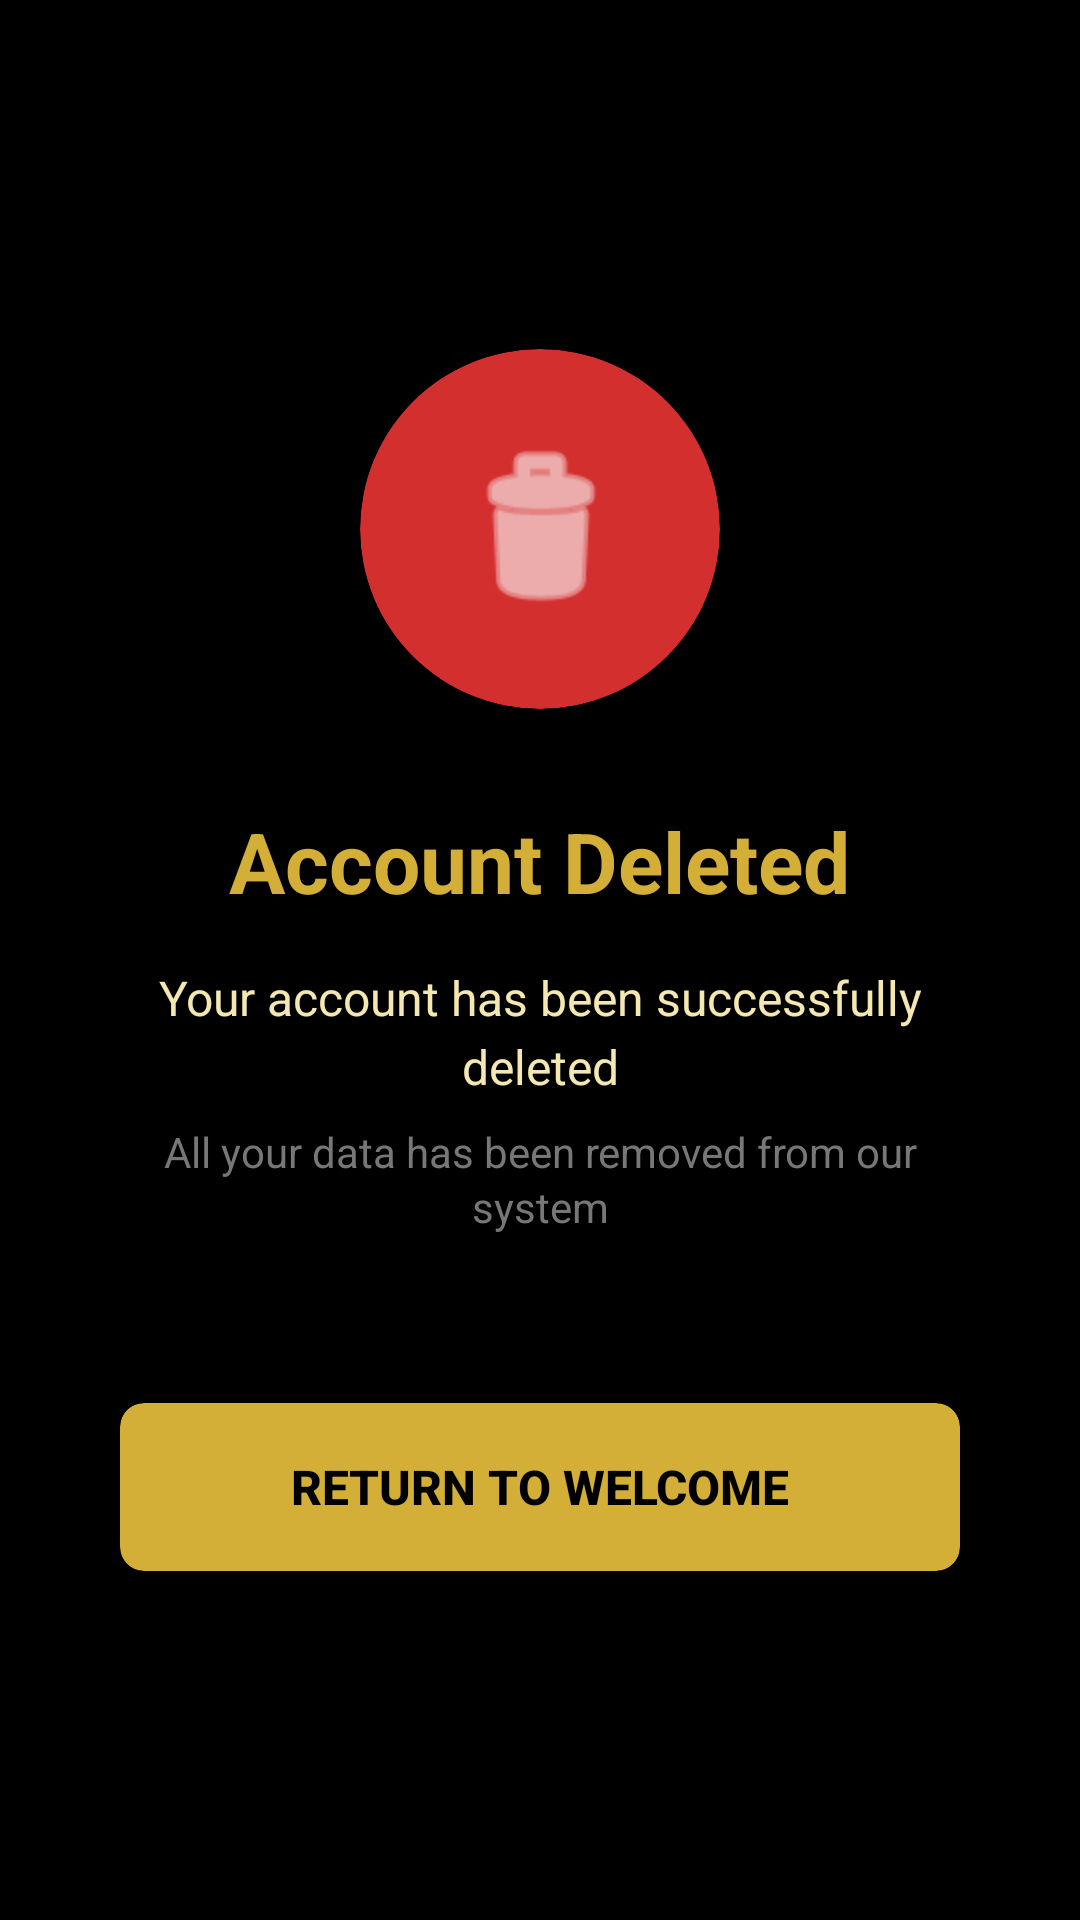

Layout XML and referenced resources for this Android screen:
<!-- AndroidManifest.xml: application theme Theme.SulfurEvents -->
<!-- res/layout/deleted_user.xml -->
<?xml version="1.0" encoding="utf-8"?>
<RelativeLayout xmlns:android="http://schemas.android.com/apk/res/android"
    xmlns:app="http://schemas.android.com/apk/res-auto"
    android:layout_width="match_parent"
    android:layout_height="match_parent"
    android:background="#000000">

    <LinearLayout
        android:layout_width="match_parent"
        android:layout_height="wrap_content"
        android:layout_centerInParent="true"
        android:orientation="vertical"
        android:padding="40dp"
        android:gravity="center">

        <androidx.cardview.widget.CardView
            android:layout_width="120dp"
            android:layout_height="120dp"
            app:cardCornerRadius="60dp"
            app:cardElevation="8dp"
            android:layout_marginBottom="32dp"
            app:cardBackgroundColor="#D32F2F">

            <ImageView
                android:layout_width="64dp"
                android:layout_height="64dp"
                android:layout_gravity="center"
                android:src="@android:drawable/ic_menu_delete"
                android:tint="@android:color/white"
                android:contentDescription="Success Icon" />

        </androidx.cardview.widget.CardView>

        <TextView
            android:layout_width="wrap_content"
            android:layout_height="wrap_content"
            android:text="Account Deleted"
            android:textSize="28sp"
            android:textStyle="bold"
            android:textColor="#D4AF37"
            android:layout_marginBottom="16dp" />

        <TextView
            android:layout_width="wrap_content"
            android:layout_height="wrap_content"
            android:text="Your account has been successfully deleted"
            android:textSize="16sp"
            android:textColor="#F5E7B0"
            android:gravity="center"
            android:layout_marginBottom="8dp"
            android:lineSpacingExtra="4dp" />

        <TextView
            android:layout_width="wrap_content"
            android:layout_height="wrap_content"
            android:text="All your data has been removed from our system"
            android:textSize="14sp"
            android:textColor="#777777"
            android:gravity="center"
            android:layout_marginBottom="40dp"
            android:lineSpacingExtra="2dp" />

        <androidx.cardview.widget.CardView
            android:layout_width="match_parent"
            android:layout_height="wrap_content"
            app:cardCornerRadius="8dp"
            app:cardElevation="4dp"
            android:layout_marginTop="16dp"
            app:cardBackgroundColor="#D4AF37">

            <Button
                android:id="@+id/return_welcome_button"
                android:layout_width="match_parent"
                android:layout_height="56dp"
                android:text="Return to Welcome"
                android:textColor="#000000"
                android:textSize="16sp"
                android:textStyle="bold"
                android:background="?android:attr/selectableItemBackground" />

        </androidx.cardview.widget.CardView>

    </LinearLayout>


</RelativeLayout>
<!-- resources referenced by this layout -->
<resources>
  <style name="Theme.SulfurEvents" parent="Base.Theme.SulfurEvents" />
  <style name="Base.Theme.SulfurEvents" parent="Theme.Material3.DayNight.NoActionBar">
          <item name="materialButtonStyle">@style/NoTintMaterialButton</item>
      </style>
  <style name="NoTintMaterialButton" parent="@style/Widget.Material3.Button">
          <item name="backgroundTint">@null</item>
  
          <item name="rippleColor">@android:color/transparent</item>
      </style>
</resources>
